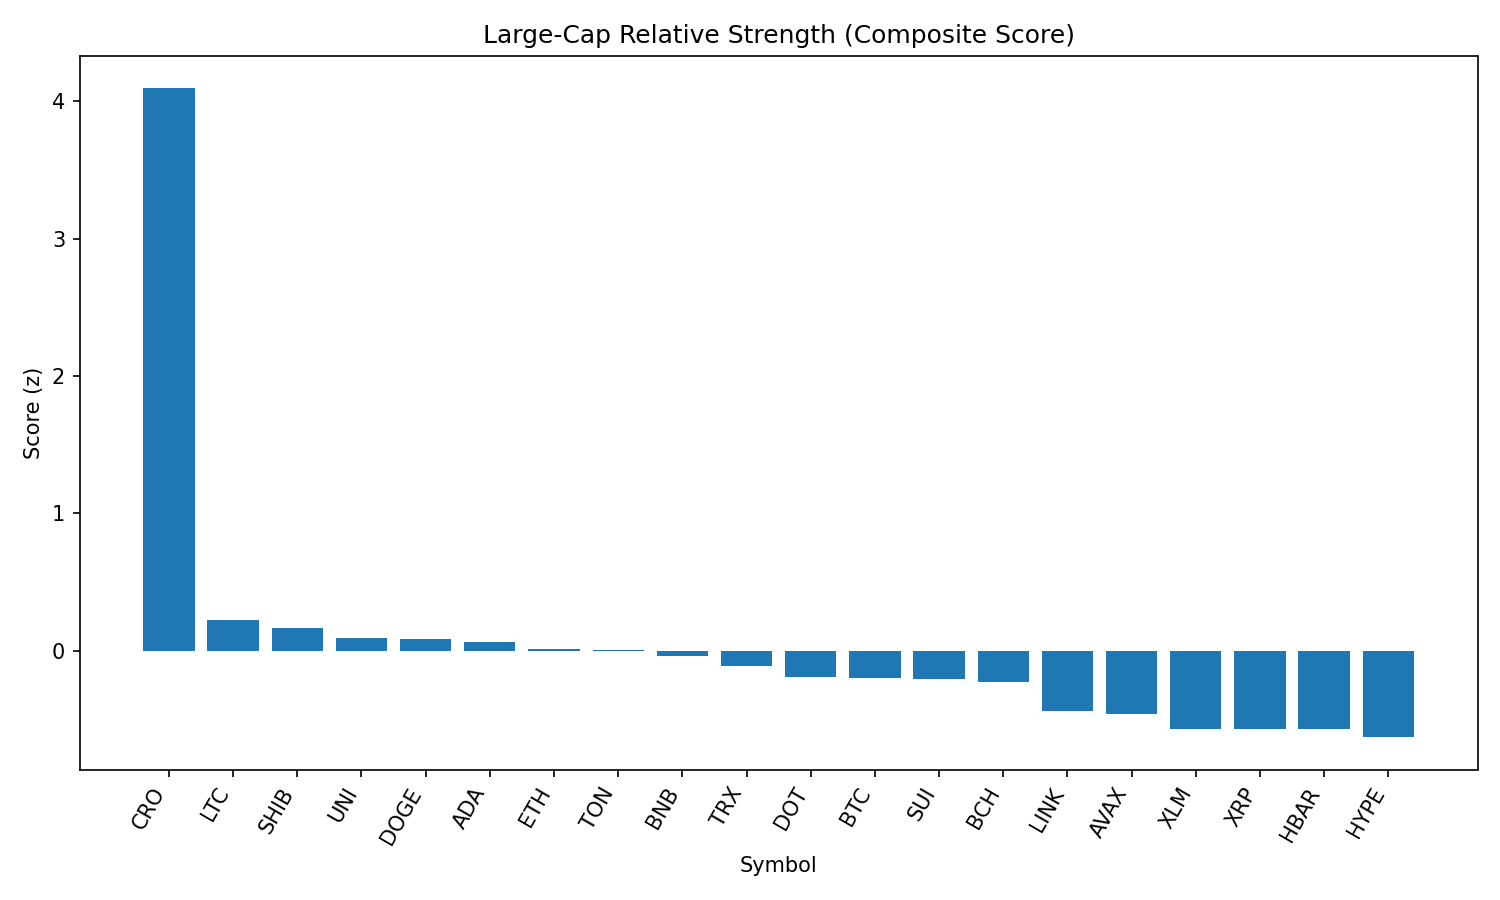

Data behind this chart, as committed beside it:
rank, name, symbol, price, pct_1h, pct_24h, pct_7d, pct_1h_vs_btc, pct_24h_vs_btc, pct_7d_vs_btc, market_cap_rank, market_cap, volume_usd, score
1, Cronos, CRO, 0.3189, 4.37, 8.129, 106, 4.298, 9.216, 112.3, 21, 10931226389, 778299545, 4.091
2, Litecoin, LTC, 110.9, 0.2863, 1.114, -9.322, 0.2139, 2.2, -3.113, 27, 8456415637, 516759273, 0.2267
3, Shiba Inu, SHIB, 1.242e-05, -0.3565, 1.989, -6.787, -0.4288, 3.075, -0.5786, 30, 7320096959, 281619767, 0.1695
4, Uniswap, UNI, 9.76, -0.4006, 1.948, -12.65, -0.473, 3.035, -6.438, 34, 5859936406, 333222930, 0.09708
5, Dogecoin, DOGE, 0.2166, -0.1687, 1.267, -9.02, -0.2411, 2.353, -2.811, 9, 32647145923, 2223133335, 0.08748
6, Cardano, ADA, 0.8355, -0.2702, 1.4, -9.756, -0.3426, 2.487, -3.547, 11, 30486095997, 1638004038, 0.06728
7, Ethereum, ETH, 4391, -0.3439, 0.9094, -6.891, -0.4162, 1.996, -0.6819, 2, 530135942859, 35738811389, 0.01712
8, Toncoin, TON, 3.1, -0.1162, 0.743, -8.657, -0.1885, 1.83, -2.449, 29, 7950882258, 175340148, 0.005395
9, BNB, BNB, 859.9, -0.1506, 0.3707, -3.262, -0.223, 1.457, 2.946, 5, 119744102248, 1322692652, -0.03356
10, TRON, TRX, 0.34, -0.07557, -0.04998, -5.75, -0.1479, 1.037, 0.4593, 10, 32183490337, 1048969817, -0.1069
11, Polkadot, DOT, 3.8, -0.325, 0.1509, -8.646, -0.3973, 1.238, -2.438, 35, 5785768506, 349596545, -0.1887
12, Bitcoin, BTC, 108569, 0.07234, -1.087, -6.209, 0.0, 0.0, 0.0, 1, 2161662759188, 49451408635, -0.2001
13, Sui, SUI, 3.33, -0.2128, -0.0271, -11.67, -0.2851, 1.06, -5.459, 19, 11716878504, 1455830268, -0.2026
14, Bitcoin Cash, BCH, 531.9, -0.2087, -0.2246, -9.802, -0.281, 0.8621, -3.593, 22, 10594768109, 262352894, -0.2263
15, Chainlink, LINK, 23.28, -0.5796, -0.5803, -10.31, -0.652, 0.5064, -4.105, 13, 15790714980, 1406902118, -0.4394
16, Avalanche, AVAX, 23.7, -0.5744, -0.8358, -6.473, -0.6467, 0.2509, -0.2646, 23, 10011895764, 669419681, -0.4568
17, Stellar, XLM, 0.3594, -0.4357, -1.331, -14.32, -0.508, -0.2441, -8.109, 20, 11278301424, 338127664, -0.564
18, XRP, XRP, 2.82, -0.4926, -1.581, -7.811, -0.565, -0.4945, -1.602, 3, 167659602900, 7410944993, -0.5671
19, Hedera, HBAR, 0.2266, -0.5728, -1.234, -10.63, -0.6452, -0.1469, -4.423, 24, 9615328595, 287501326, -0.5678
20, Hyperliquid, HYPE, 43.8, -1.154, -0.8533, 0.3918, -1.226, 0.2334, 6.601, 18, 11859835693, 316340663, -0.6272
21, Solana, SOL, 204, -0.6341, -2.027, -0.5317, -0.7064, -0.9402, 5.677, 6, 110564515199, 11130946573, -0.6409
